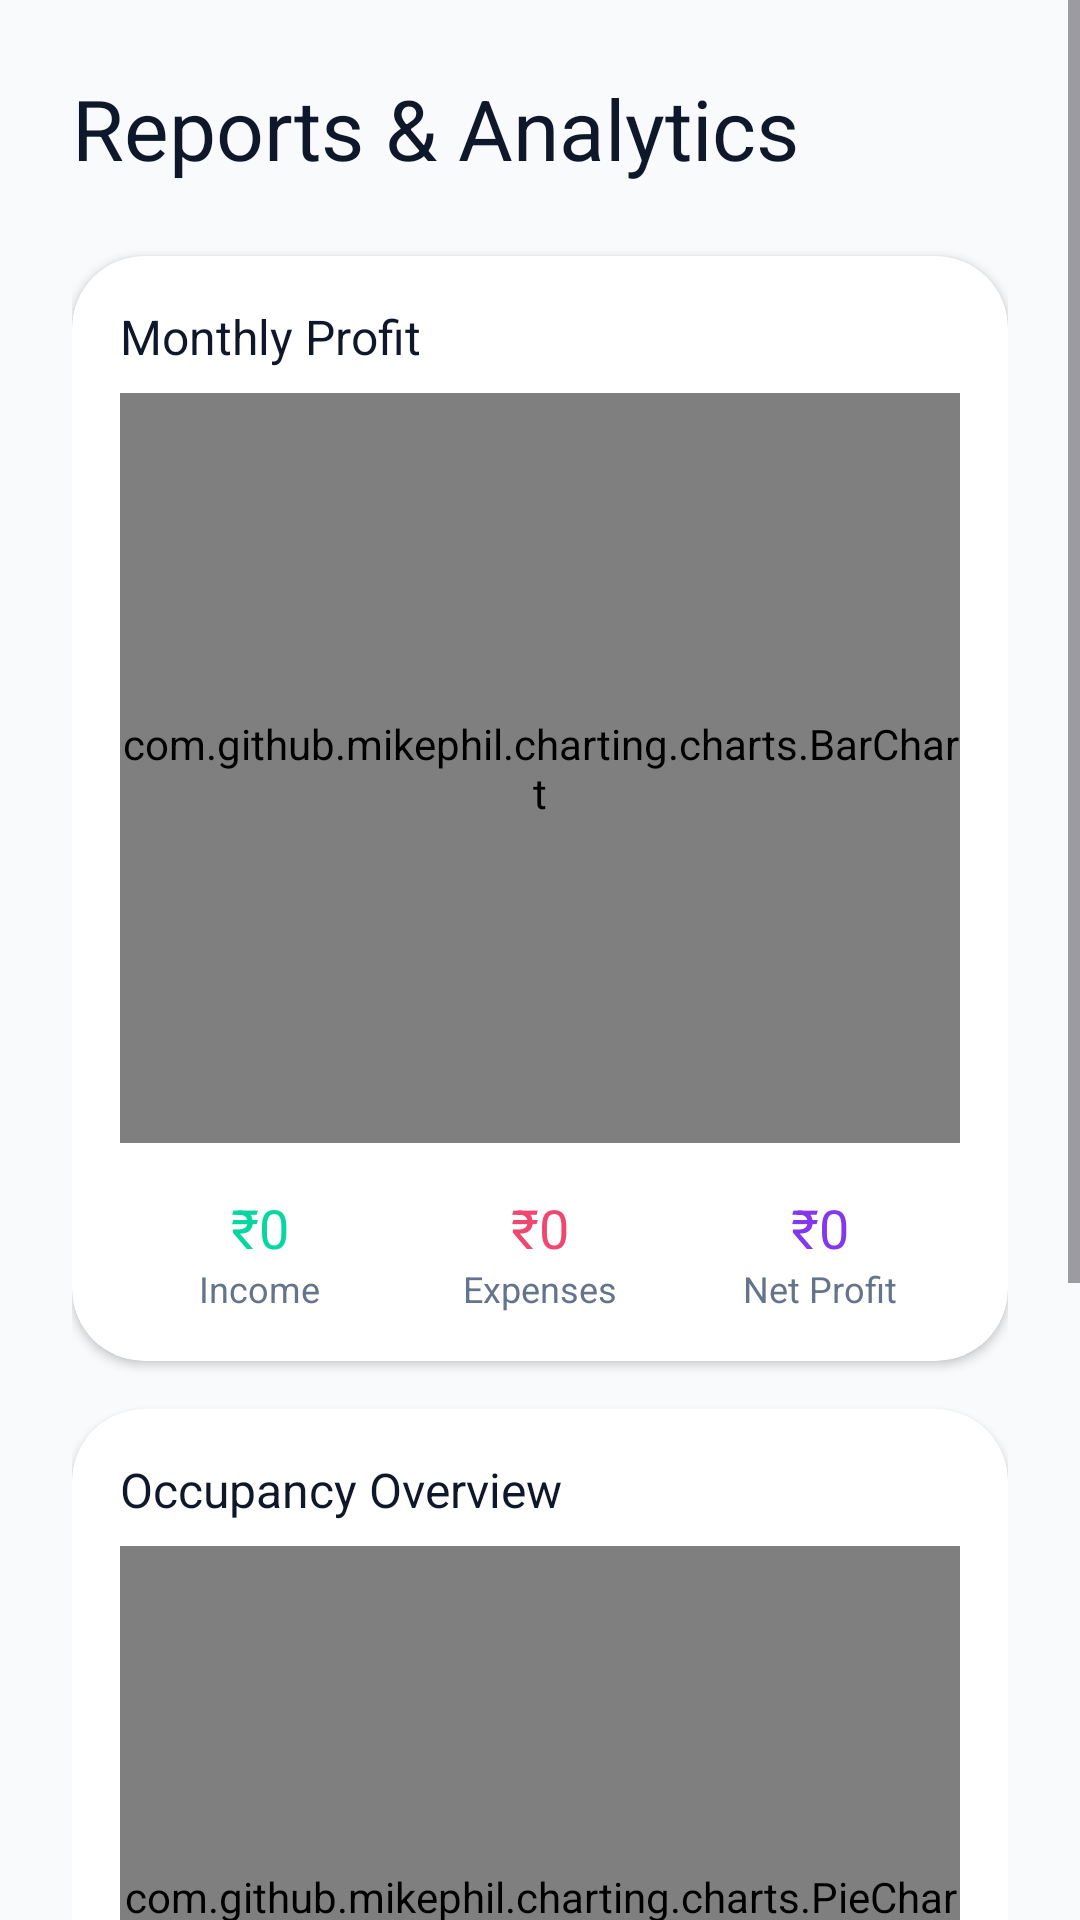

Write the Android layout XML for this screen, with the resource values it uses.
<!-- AndroidManifest.xml: application theme Theme.PGManager -->
<!-- res/layout/fragment_reports.xml -->
<?xml version="1.0" encoding="utf-8"?>
<ScrollView xmlns:android="http://schemas.android.com/apk/res/android"
    android:layout_width="match_parent"
    android:layout_height="match_parent"
    android:background="@color/background">

    <LinearLayout
        android:layout_width="match_parent"
        android:layout_height="wrap_content"
        android:orientation="vertical"
        android:padding="@dimen/spacing_lg">

        <TextView
            android:layout_width="wrap_content"
            android:layout_height="wrap_content"
            android:text="@string/reports_title"
            android:textColor="@color/text_primary"
            android:textSize="@dimen/text_headline"
            android:fontFamily="sans-serif-bold" />

        
        <androidx.cardview.widget.CardView
            android:layout_width="match_parent"
            android:layout_height="wrap_content"
            android:layout_marginTop="@dimen/spacing_lg"
            style="@style/Widget.PGManager.Card">

            <LinearLayout
                android:layout_width="match_parent"
                android:layout_height="wrap_content"
                android:orientation="vertical"
                android:padding="@dimen/spacing_md">

                <TextView
                    android:layout_width="wrap_content"
                    android:layout_height="wrap_content"
                    android:text="@string/monthly_profit"
                    android:textColor="@color/text_primary"
                    android:textSize="@dimen/text_subtitle"
                    android:fontFamily="sans-serif-bold" />

                <com.github.mikephil.charting.charts.BarChart
                    android:id="@+id/chartProfit"
                    android:layout_width="match_parent"
                    android:layout_height="250dp"
                    android:layout_marginTop="@dimen/spacing_sm" />

                <LinearLayout
                    android:layout_width="match_parent"
                    android:layout_height="wrap_content"
                    android:layout_marginTop="@dimen/spacing_md"
                    android:orientation="horizontal">

                    <LinearLayout
                        android:layout_width="0dp"
                        android:layout_height="wrap_content"
                        android:layout_weight="1"
                        android:orientation="vertical"
                        android:gravity="center">

                        <TextView
                            android:id="@+id/tvTotalIncome"
                            android:layout_width="wrap_content"
                            android:layout_height="wrap_content"
                            android:text="₹0"
                            android:textColor="@color/status_paid"
                            android:textSize="18sp"
                            android:fontFamily="sans-serif-bold" />

                        <TextView
                            android:layout_width="wrap_content"
                            android:layout_height="wrap_content"
                            android:text="Income"
                            android:textColor="@color/text_secondary"
                            android:textSize="@dimen/text_caption" />
                    </LinearLayout>

                    <LinearLayout
                        android:layout_width="0dp"
                        android:layout_height="wrap_content"
                        android:layout_weight="1"
                        android:orientation="vertical"
                        android:gravity="center">

                        <TextView
                            android:id="@+id/tvTotalExpenseReport"
                            android:layout_width="wrap_content"
                            android:layout_height="wrap_content"
                            android:text="₹0"
                            android:textColor="@color/status_overdue"
                            android:textSize="18sp"
                            android:fontFamily="sans-serif-bold" />

                        <TextView
                            android:layout_width="wrap_content"
                            android:layout_height="wrap_content"
                            android:text="Expenses"
                            android:textColor="@color/text_secondary"
                            android:textSize="@dimen/text_caption" />
                    </LinearLayout>

                    <LinearLayout
                        android:layout_width="0dp"
                        android:layout_height="wrap_content"
                        android:layout_weight="1"
                        android:orientation="vertical"
                        android:gravity="center">

                        <TextView
                            android:id="@+id/tvNetProfit"
                            android:layout_width="wrap_content"
                            android:layout_height="wrap_content"
                            android:text="₹0"
                            android:textColor="@color/primary"
                            android:textSize="18sp"
                            android:fontFamily="sans-serif-bold" />

                        <TextView
                            android:layout_width="wrap_content"
                            android:layout_height="wrap_content"
                            android:text="Net Profit"
                            android:textColor="@color/text_secondary"
                            android:textSize="@dimen/text_caption" />
                    </LinearLayout>
                </LinearLayout>
            </LinearLayout>
        </androidx.cardview.widget.CardView>

        
        <androidx.cardview.widget.CardView
            android:layout_width="match_parent"
            android:layout_height="wrap_content"
            android:layout_marginTop="@dimen/spacing_md"
            style="@style/Widget.PGManager.Card">

            <LinearLayout
                android:layout_width="match_parent"
                android:layout_height="wrap_content"
                android:orientation="vertical"
                android:padding="@dimen/spacing_md">

                <TextView
                    android:layout_width="wrap_content"
                    android:layout_height="wrap_content"
                    android:text="@string/occupancy_chart"
                    android:textColor="@color/text_primary"
                    android:textSize="@dimen/text_subtitle"
                    android:fontFamily="sans-serif-bold" />

                <com.github.mikephil.charting.charts.PieChart
                    android:id="@+id/chartOccupancy"
                    android:layout_width="match_parent"
                    android:layout_height="250dp"
                    android:layout_marginTop="@dimen/spacing_sm" />
            </LinearLayout>
        </androidx.cardview.widget.CardView>

        
        <androidx.cardview.widget.CardView
            android:layout_width="match_parent"
            android:layout_height="wrap_content"
            android:layout_marginTop="@dimen/spacing_md"
            style="@style/Widget.PGManager.Card">

            <LinearLayout
                android:layout_width="match_parent"
                android:layout_height="wrap_content"
                android:orientation="vertical"
                android:padding="@dimen/spacing_md">

                <TextView
                    android:layout_width="wrap_content"
                    android:layout_height="wrap_content"
                    android:text="@string/collection_rate"
                    android:textColor="@color/text_primary"
                    android:textSize="@dimen/text_subtitle"
                    android:fontFamily="sans-serif-bold" />

                <ProgressBar
                    android:id="@+id/progressCollection"
                    style="@android:style/Widget.ProgressBar.Horizontal"
                    android:layout_width="match_parent"
                    android:layout_height="12dp"
                    android:layout_marginTop="@dimen/spacing_md"
                    android:max="100"
                    android:progress="0"
                    android:progressTint="@color/accent" />

                <TextView
                    android:id="@+id/tvCollectionRate"
                    android:layout_width="wrap_content"
                    android:layout_height="wrap_content"
                    android:layout_marginTop="@dimen/spacing_xs"
                    android:text="0% collected"
                    android:textColor="@color/text_secondary" />
            </LinearLayout>
        </androidx.cardview.widget.CardView>

        <View
            android:layout_width="match_parent"
            android:layout_height="@dimen/spacing_xl" />

    </LinearLayout>
</ScrollView>
<!-- resources referenced by this layout -->
<resources>
  <color name="accent">#06D6A0</color>
  <color name="background">#F8FAFC</color>
  <color name="primary">#8338EC</color>
  <color name="status_overdue">#EF476F</color>
  <color name="status_paid">#06D6A0</color>
  <color name="text_primary">#0F172A</color>
  <color name="text_secondary">#64748B</color>
  <dimen name="spacing_lg">24dp</dimen>
  <dimen name="spacing_md">16dp</dimen>
  <dimen name="spacing_sm">8dp</dimen>
  <dimen name="spacing_xl">32dp</dimen>
  <dimen name="spacing_xs">4dp</dimen>
  <dimen name="text_caption">12sp</dimen>
  <dimen name="text_headline">28sp</dimen>
  <dimen name="text_subtitle">16sp</dimen>
  <string name="collection_rate">Collection Rate</string>
  <string name="monthly_profit">Monthly Profit</string>
  <string name="occupancy_chart">Occupancy Overview</string>
  <string name="reports_title">Reports &amp; Analytics</string>
  <style name="Widget.PGManager.Card" parent="Widget.Material3.CardView.Elevated">
          <item name="cardCornerRadius">24dp</item>
          <item name="cardElevation">2dp</item>
          <item name="cardBackgroundColor">@color/card_bg</item>
      </style>
  <style name="Theme.PGManager" parent="Theme.Material3.Light.NoActionBar">
          <item name="colorPrimary">@color/primary</item>
          <item name="colorPrimaryDark">@color/primary_dark</item>
          <item name="colorSecondary">@color/accent</item>
          <item name="colorOnPrimary">@color/white</item>
          <item name="colorOnSecondary">@color/white</item>
          <item name="android:colorBackground">@color/background</item>
          <item name="colorSurface">@color/surface</item>
          <item name="colorOnSurface">@color/text_primary</item>
          <item name="android:statusBarColor">@color/primary_dark</item>
          <item name="android:navigationBarColor">@color/surface</item>
          <item name="android:windowLightStatusBar" tools:targetApi="23">false</item>
          <item name="android:fontFamily">sans-serif</item>
      </style>
  <color name="card_bg">#FFFFFF</color>
  <color name="primary_dark">#5B21B6</color>
  <color name="white">#FFFFFF</color>
  <color name="surface">#FFFFFF</color>
</resources>
